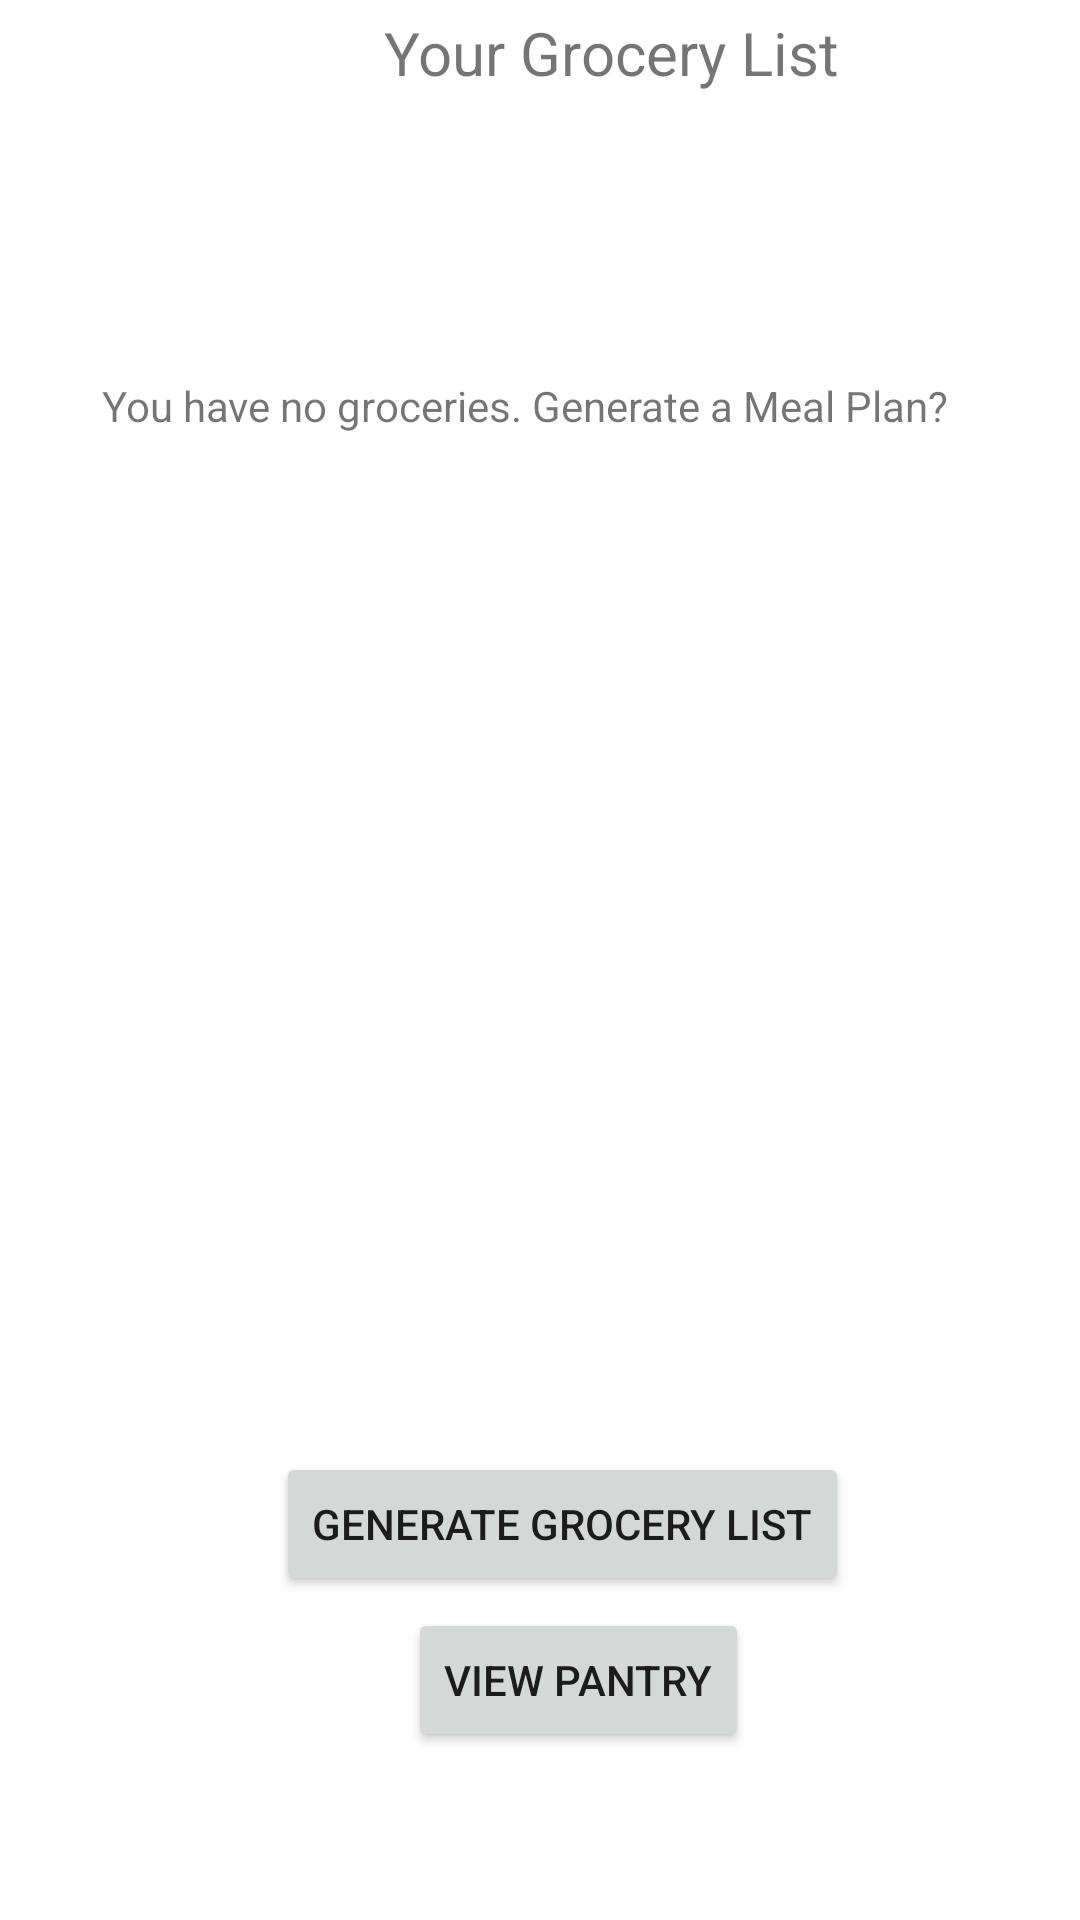

Here is an Android app screen rendered from its layout file. Give the layout XML and the strings, colors and styles it references.
<!-- AndroidManifest.xml: application theme Theme.Senior_project -->
<!-- res/layout/fragment_grocery_list.xml -->
<?xml version="1.0" encoding="utf-8"?>
<androidx.constraintlayout.widget.ConstraintLayout xmlns:android="http://schemas.android.com/apk/res/android"
    xmlns:app="http://schemas.android.com/apk/res-auto"
    xmlns:tools="http://schemas.android.com/tools"
    android:layout_width="match_parent"
    android:layout_height="match_parent"
    tools:context=".ui.grocery_list.GroceryFragment">


    <TextView
        android:id="@+id/text_grocery_list"
        android:layout_width="wrap_content"
        android:layout_height="0dp"
        android:layout_marginStart="128dp"
        android:layout_marginTop="4dp"
        android:text="Your Grocery List"
        android:textSize="20sp"
        app:layout_constraintStart_toStartOf="parent"
        app:layout_constraintTop_toTopOf="parent" />

    <Button
        android:id="@+id/pantry_view_button"
        android:layout_width="wrap_content"
        android:layout_height="wrap_content"
        android:layout_marginStart="136dp"
        android:layout_marginBottom="56dp"
        android:onClick="showPantry"
        android:text="View Pantry"
        app:layout_constraintBottom_toBottomOf="parent"
        app:layout_constraintStart_toStartOf="parent" />

    <Button
        android:id="@+id/generate_groceries_button"
        android:layout_width="wrap_content"
        android:layout_height="wrap_content"
        android:layout_marginStart="92dp"
        android:layout_marginBottom="4dp"
        android:text="Generate Grocery List"
        app:layout_constraintBottom_toTopOf="@+id/pantry_view_button"
        app:layout_constraintStart_toStartOf="parent" />

    <TextView
        android:id="@+id/textView3"
        android:layout_width="wrap_content"
        android:layout_height="wrap_content"
        android:layout_marginTop="132dp"
        android:text="You have no groceries. Generate a Meal Plan?"
        app:layout_constraintStart_toStartOf="@+id/grocery_list_view"
        app:layout_constraintTop_toTopOf="@+id/grocery_list_view" />

    <androidx.recyclerview.widget.RecyclerView
        android:id="@+id/grocery_list_view"
        android:layout_width="292dp"
        android:layout_height="580dp"
        app:layout_constraintBottom_toTopOf="@+id/pantry_view_button"
        app:layout_constraintEnd_toEndOf="parent"
        app:layout_constraintStart_toStartOf="parent"
        app:layout_constraintTop_toBottomOf="@+id/text_grocery_list" />

</androidx.constraintlayout.widget.ConstraintLayout>
<!-- resources referenced by this layout -->
<resources>
  <style name="Theme.Senior_project" parent="Theme.MaterialComponents.DayNight.DarkActionBar">
          
          <item name="colorPrimary">@color/purple_500</item>
          <item name="colorPrimaryVariant">@color/purple_700</item>
          <item name="colorOnPrimary">@color/white</item>
          
          <item name="colorSecondary">@color/teal_200</item>
          <item name="colorSecondaryVariant">@color/teal_700</item>
          <item name="colorOnSecondary">@color/black</item>
          
          <item name="android:statusBarColor">?attr/colorPrimaryVariant</item>
          
      </style>
  <!-- not gathered from this repository: default colours our renderer supplied (Android Studio template values) -->
  <color name="purple_500">#FF6200EE</color>
  <color name="purple_700">#FF3700B3</color>
  <color name="teal_200">#FF03DAC5</color>
  <color name="teal_700">#FF018786</color>
  <color name="black">#FF000000</color>
  <color name="white">#FFFFFFFF</color>
</resources>
